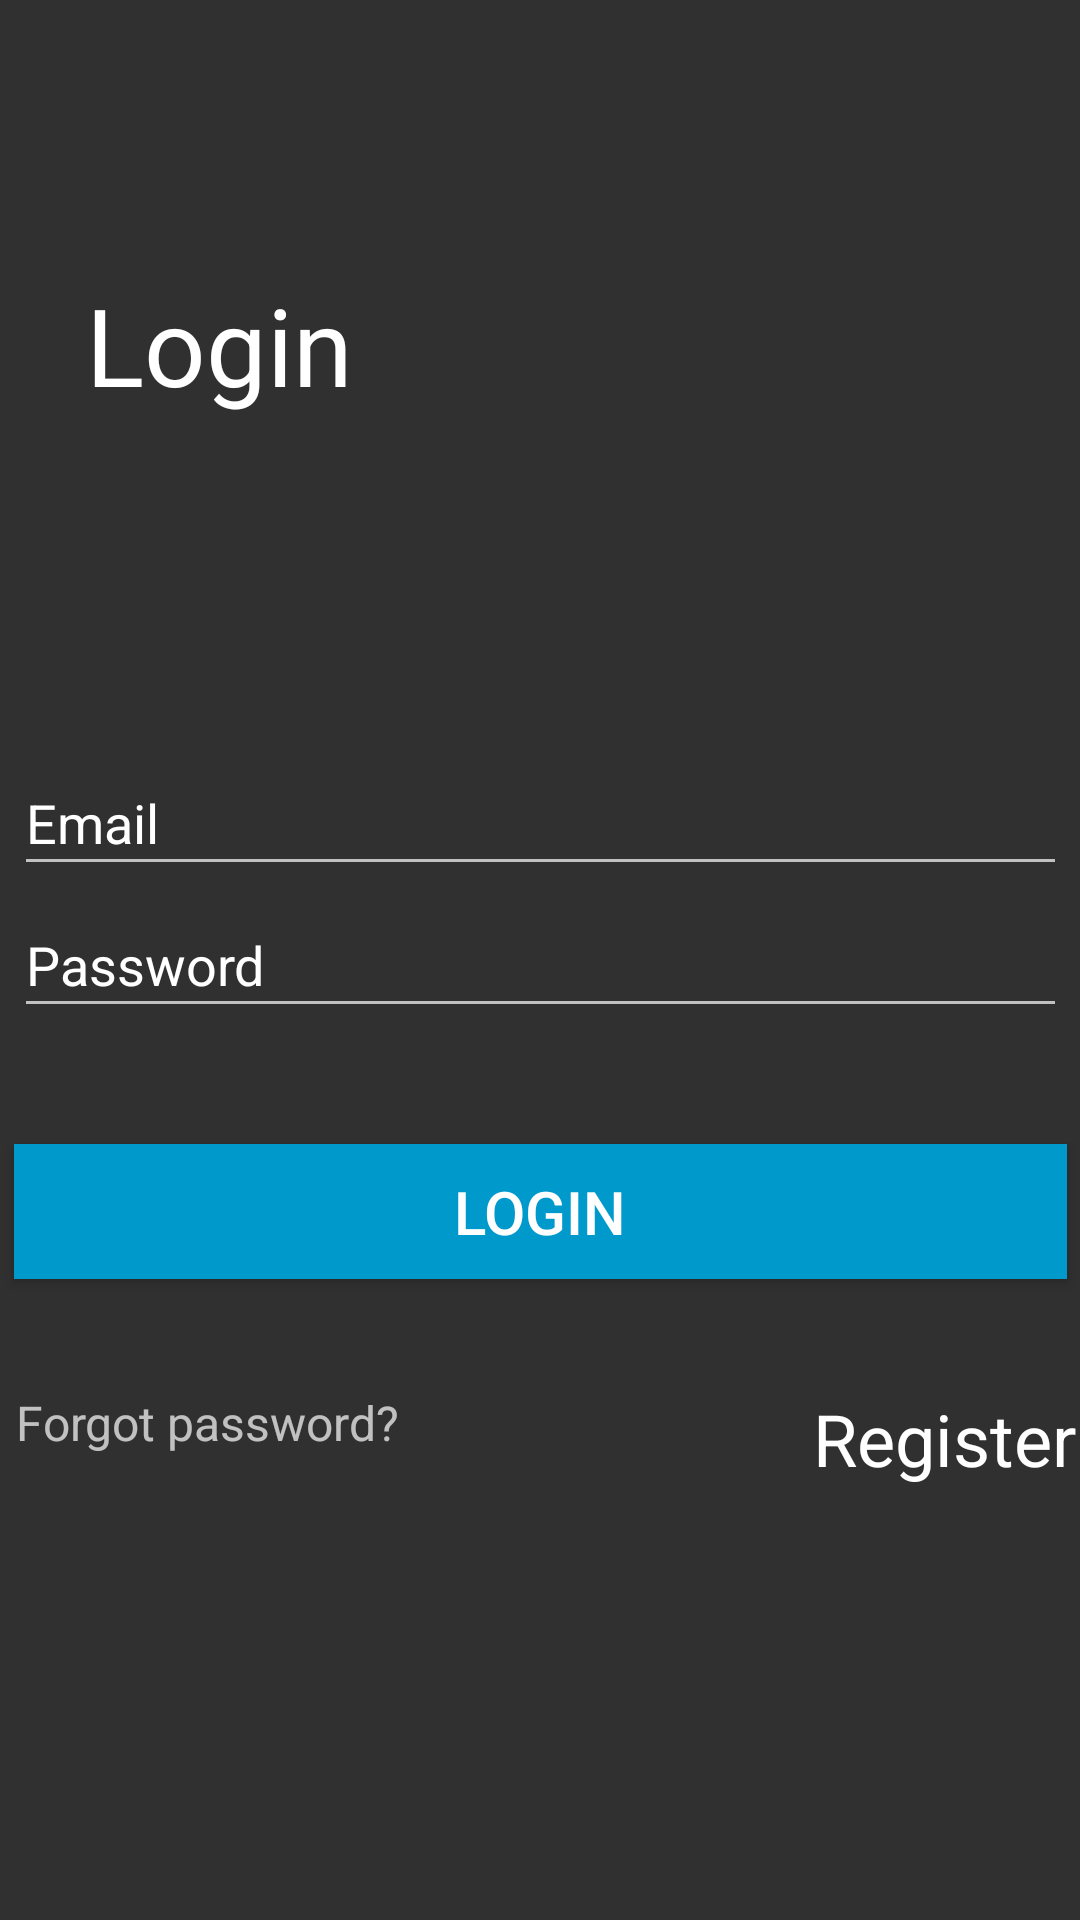

Here is an Android app screen rendered from its layout file. Give the layout XML and the strings, colors and styles it references.
<!-- AndroidManifest.xml: application theme Theme.AppCompat.NoActionBar -->
<!-- res/layout/activity_home.xml -->
<?xml version="1.0" encoding="utf-8"?>
<androidx.constraintlayout.widget.ConstraintLayout xmlns:android="http://schemas.android.com/apk/res/android"
    xmlns:app="http://schemas.android.com/apk/res-auto"
    xmlns:tools="http://schemas.android.com/tools"
    android:id="@+id/relativeLayout"
    android:layout_width="match_parent"
    android:layout_height="match_parent"
    tools:context=".Home">

    <TextView
        android:id="@+id/textView"
        android:layout_width="wrap_content"
        android:layout_height="wrap_content"
        android:layout_marginTop="44dp"
        android:text="@string/login"
        android:textColor="@android:color/background_light"
        android:textSize="36sp"
        app:layout_constraintBottom_toBottomOf="parent"
        app:layout_constraintEnd_toEndOf="parent"
        app:layout_constraintHorizontal_bias="0.106"
        app:layout_constraintStart_toStartOf="parent"
        app:layout_constraintTop_toTopOf="parent"
        app:layout_constraintVertical_bias="0.085" />

    <EditText
        android:id="@+id/Myemail"
        android:layout_width="351dp"
        android:layout_height="45dp"
        android:layout_marginTop="216dp"
        android:autofillHints=""
        android:ems="10"
        android:hint="@string/email"
        android:inputType="textEmailAddress"
        android:textColorHint="@android:color/background_light"
        app:layout_constraintBottom_toBottomOf="parent"
        app:layout_constraintEnd_toEndOf="parent"
        app:layout_constraintStart_toStartOf="parent"
        app:layout_constraintTop_toTopOf="parent"
        app:layout_constraintVertical_bias="0.091" />

    <EditText
        android:id="@+id/Mypassword"
        android:layout_width="351dp"
        android:layout_height="45dp"
        android:autofillHints=""
        android:ems="10"
        android:hint="@string/password"
        android:inputType="textPassword"
        android:textColorHint="@android:color/background_light"
        app:layout_constraintBottom_toBottomOf="parent"
        app:layout_constraintEnd_toEndOf="parent"
        app:layout_constraintStart_toStartOf="parent"
        app:layout_constraintTop_toTopOf="parent" />

    <Button
        android:id="@+id/Loginbtn"
        android:layout_width="351dp"
        android:layout_height="45dp"
        android:background="@android:color/holo_blue_dark"
        android:text="@string/login"
        android:textColor="@android:color/background_light"
        android:textSize="20sp"
        app:layout_constraintBottom_toBottomOf="parent"
        app:layout_constraintEnd_toEndOf="parent"
        app:layout_constraintStart_toStartOf="parent"
        app:layout_constraintTop_toTopOf="parent"
        app:layout_constraintVertical_bias="0.641" />

    <TextView
        android:id="@+id/textView6"
        android:layout_width="wrap_content"
        android:layout_height="wrap_content"
        android:layout_marginStart="30dp"
        android:layout_marginTop="37dp"
        android:layout_marginEnd="138dp"
        android:text="@string/forgot_password"
        android:textSize="16sp"
        app:layout_constraintEnd_toStartOf="@+id/registerhere"
        app:layout_constraintStart_toStartOf="parent"
        app:layout_constraintTop_toBottomOf="@+id/Loginbtn" />

    <TextView
        android:id="@+id/registerhere"
        android:layout_width="wrap_content"
        android:layout_height="wrap_content"
        android:layout_marginTop="37dp"
        android:layout_marginEnd="26dp"
        android:text="@string/register"
        android:textColor="@android:color/background_light"
        android:textSize="24sp"
        app:layout_constraintEnd_toEndOf="parent"
        app:layout_constraintStart_toEndOf="@+id/textView6"
        app:layout_constraintTop_toBottomOf="@+id/Loginbtn" />
</androidx.constraintlayout.widget.ConstraintLayout>
<!-- resources referenced by this layout -->
<resources>
  <string name="email">Email</string>
  <string name="forgot_password">Forgot password?</string>
  <string name="login">Login</string>
  <string name="password">Password</string>
  <string name="register">Register</string>
</resources>
